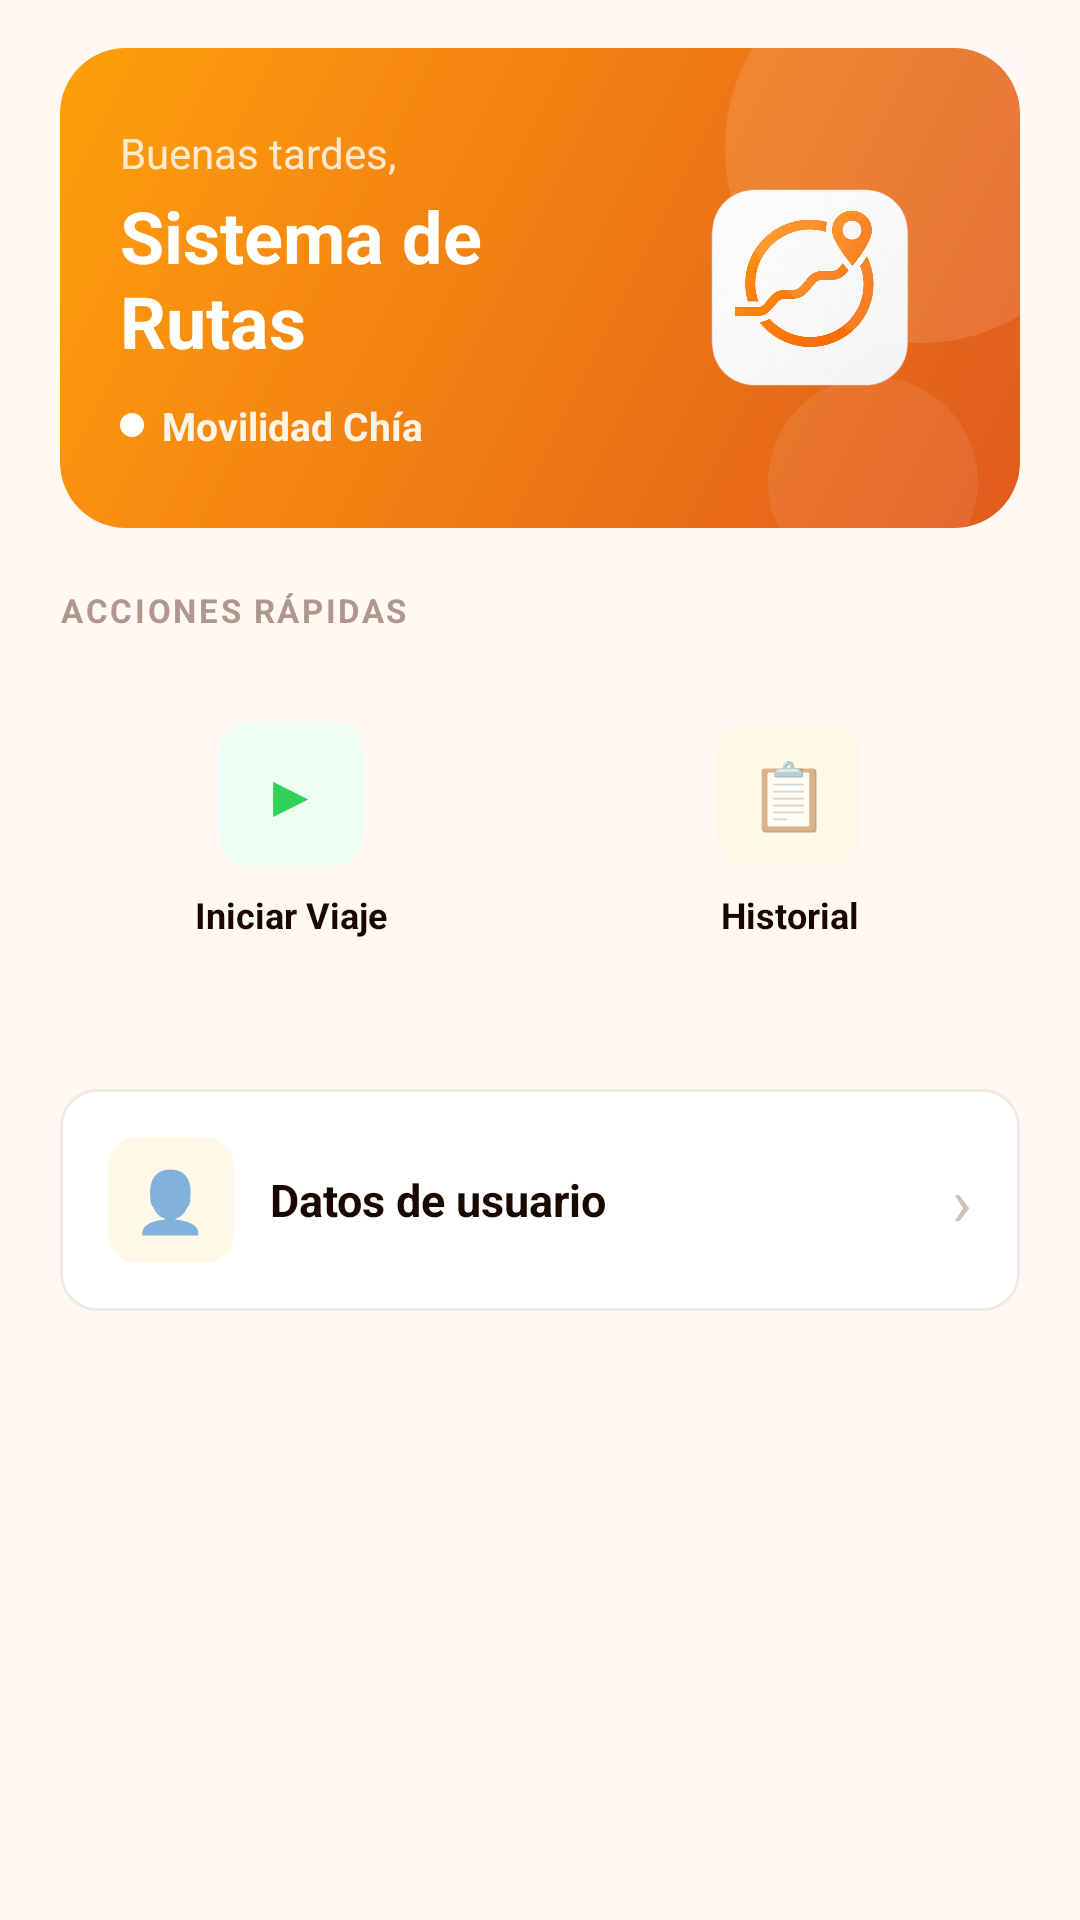

Write the Android layout XML for this screen, with the resource values it uses.
<!-- AndroidManifest.xml: application theme Theme.Prueba -->
<!-- res/layout/activity_home_conductor.xml -->
<?xml version="1.0" encoding="utf-8"?>
<ScrollView
    xmlns:android="http://schemas.android.com/apk/res/android"
    android:layout_width="match_parent"
    android:layout_height="match_parent"
    android:background="#FFF8F3">
    <LinearLayout
        android:layout_width="match_parent"
        android:layout_height="wrap_content"
        android:orientation="vertical"
        android:paddingBottom="24dp"
        android:paddingEnd="20dp"
        android:paddingStart="20dp"
        android:paddingTop="16dp">
        
        <RelativeLayout
            android:layout_width="match_parent"
            android:layout_height="160dp"
            android:layout_marginBottom="20dp"
            android:background="@drawable/gradient_orange_header">
            
            <ImageView
                android:layout_width="100dp"
                android:layout_height="100dp"
                android:src="@drawable/logo"
                android:scaleType="centerCrop"
                android:layout_alignParentEnd="true"
                android:layout_centerVertical="true"
                android:layout_marginEnd="20dp"/>
            <View
                android:layout_width="130dp"
                android:layout_height="130dp"
                android:layout_alignParentEnd="true"
                android:layout_alignParentTop="true"
                android:layout_marginEnd="-32dp"
                android:layout_marginTop="-32dp"
                android:alpha="0.12"
                android:background="@drawable/circle_deco_light"/>
            <View
                android:layout_width="70dp"
                android:layout_height="70dp"
                android:layout_alignParentBottom="true"
                android:layout_alignParentEnd="true"
                android:layout_marginBottom="-20dp"
                android:layout_marginEnd="14dp"
                android:alpha="0.08"
                android:background="@drawable/circle_deco_light"/>
            
            <LinearLayout
                android:layout_width="match_parent"
                android:layout_height="wrap_content"
                android:layout_centerVertical="true"
                android:layout_marginEnd="120dp"
                android:layout_marginStart="20dp"
                android:orientation="vertical">
                <TextView
                    android:layout_width="wrap_content"
                    android:layout_height="wrap_content"
                    android:text="Buenas tardes,"
                    android:textColor="#CCffffff"
                    android:textSize="14sp"/>
                <TextView
                    android:id="@+id/tvTituloHomeRutas"
                    android:layout_width="match_parent"
                    android:layout_height="wrap_content"
                    android:layout_marginTop="2dp"
                    android:text="Sistema de Rutas"
                    android:textColor="#FFFFFF"
                    android:textSize="24sp"
                    android:textStyle="bold"/>
                
                <LinearLayout
                    android:layout_width="wrap_content"
                    android:layout_height="wrap_content"
                    android:layout_marginTop="10dp"
                    android:gravity="center_vertical"
                    android:orientation="horizontal">
                    <View
                        android:layout_width="8dp"
                        android:layout_height="8dp"
                        android:layout_marginEnd="6dp"
                        android:background="@drawable/circle_deco_light"/>
                    <TextView
                        android:id="@+id/tvSubtituloHomeRutas"
                        android:layout_width="wrap_content"
                        android:layout_height="wrap_content"
                        android:text="Movilidad Chía"
                        android:textColor="#E6FFFFFF"
                        android:textSize="13sp"
                        android:textStyle="bold"/>
                </LinearLayout>
            </LinearLayout>
        </RelativeLayout>
        
        <LinearLayout
            android:layout_width="match_parent"
            android:layout_height="wrap_content"
            android:layout_marginBottom="12dp"
            android:gravity="center_vertical"
            android:orientation="horizontal">
            <TextView
                android:layout_width="0dp"
                android:layout_height="wrap_content"
                android:layout_weight="1"
                android:letterSpacing="0.08"
                android:text="ACCIONES RÁPIDAS"
                android:textColor="#B0978E"
                android:textSize="11sp"
                android:textStyle="bold"/>
        </LinearLayout>

        <LinearLayout
            android:layout_width="match_parent"
            android:layout_height="wrap_content"
            android:layout_marginBottom="24dp"
            android:orientation="horizontal">
            
            <LinearLayout
                android:id="@+id/btnIrIniciarRecorrido"
                android:layout_width="0dp"
                android:layout_height="wrap_content"
                android:layout_marginEnd="6dp"
                android:layout_weight="1"
                android:background="@drawable/bg_stat_card"
                android:gravity="center"
                android:orientation="vertical"
                android:padding="18dp">
                <LinearLayout
                    android:layout_width="48dp"
                    android:layout_height="48dp"
                    android:background="@drawable/bg_icon_green"
                    android:gravity="center">
                    <TextView
                        android:layout_width="wrap_content"
                        android:layout_height="wrap_content"
                        android:text="▶"
                        android:textColor="#30D158"
                        android:textSize="20sp"/>
                </LinearLayout>
                <TextView
                    android:layout_width="wrap_content"
                    android:layout_height="wrap_content"
                    android:layout_marginTop="8dp"
                    android:gravity="center"
                    android:text="Iniciar Viaje"
                    android:textColor="#1A0800"
                    android:textSize="12sp"
                    android:textStyle="bold"/>
            </LinearLayout>
            
            <LinearLayout
                android:id="@+id/btnIrHistorialRecorridos"
                android:layout_width="0dp"
                android:layout_height="wrap_content"
                android:layout_marginStart="6dp"
                android:layout_weight="1"
                android:background="@drawable/bg_stat_card"
                android:gravity="center"
                android:orientation="vertical"
                android:padding="18dp">
                <LinearLayout
                    android:layout_width="48dp"
                    android:layout_height="48dp"
                    android:background="@drawable/bg_icon_amber"
                    android:gravity="center">
                    <TextView
                        android:layout_width="wrap_content"
                        android:layout_height="wrap_content"
                        android:text="📋"
                        android:textSize="22sp"/>
                </LinearLayout>
                <TextView
                    android:layout_width="wrap_content"
                    android:layout_height="wrap_content"
                    android:layout_marginTop="8dp"
                    android:gravity="center"
                    android:text="Historial"
                    android:textColor="#1A0800"
                    android:textSize="12sp"
                    android:textStyle="bold"/>
            </LinearLayout>
        </LinearLayout>
        
        <LinearLayout
            android:id="@+id/btnIrDatosUsuario"
            android:layout_width="match_parent"
            android:layout_height="wrap_content"
            android:layout_marginTop="8dp"
            android:background="@drawable/card_background"
            android:gravity="center_vertical"
            android:orientation="horizontal"
            android:padding="16dp">
            <LinearLayout
                android:layout_width="42dp"
                android:layout_height="42dp"
                android:layout_marginEnd="12dp"
                android:background="@drawable/bg_icon_amber"
                android:gravity="center">
                <TextView
                    android:layout_width="wrap_content"
                    android:layout_height="wrap_content"
                    android:text="👤"
                    android:textSize="20sp"/>
            </LinearLayout>
            <TextView
                android:layout_width="0dp"
                android:layout_height="wrap_content"
                android:layout_weight="1"
                android:text="Datos de usuario"
                android:textColor="#1A0800"
                android:textSize="15sp"
                android:textStyle="bold"/>
            <TextView
                android:layout_width="wrap_content"
                android:layout_height="wrap_content"
                android:text="›"
                android:textColor="#D0C0B8"
                android:textSize="22sp"/>
        </LinearLayout>
    </LinearLayout>

</ScrollView>
<!-- resources referenced by this layout -->
<resources>
  <!-- drawable bg_icon_amber (drawable) -->
  <?xml version="1.0" encoding="utf-8"?>
  <shape
      xmlns:android="http://schemas.android.com/apk/res/android">
      <corners android:radius="10dp"/>
      <solid android:color="#FFF8E6"/>
  </shape>
  <!-- drawable bg_icon_green (drawable) -->
  <?xml version="1.0" encoding="utf-8"?>
  <shape
      xmlns:android="http://schemas.android.com/apk/res/android">
      <corners android:radius="10dp"/>
      <solid android:color="#EDFFF2"/>
  </shape>
  <!-- drawable card_background (drawable) -->
  <?xml version="1.0" encoding="utf-8"?>
  <shape
      xmlns:android="http://schemas.android.com/apk/res/android">
      <corners android:radius="12dp"/>
      <solid android:color="@color/color_surface"/>
      <stroke
          android:color="@color/color_divider"
          android:width="1dp"/>
  </shape>
  <!-- drawable circle_deco_light (drawable) -->
  <?xml version="1.0" encoding="utf-8"?>
  <shape
      xmlns:android="http://schemas.android.com/apk/res/android"
      android:shape="oval">
      <solid android:color="#FFFFFF"/>
  </shape>
  <!-- drawable gradient_orange_header (drawable) -->
  <?xml version="1.0" encoding="utf-8"?>
  <shape
      xmlns:android="http://schemas.android.com/apk/res/android">
      <corners android:radius="22dp"/>
      <gradient
          android:angle="135"
          android:endColor="#FF9F0A"
          android:startColor="#E05A1E"
          android:type="linear"/>
  </shape>
  <style name="Theme.Prueba" parent="Base.Theme.Prueba" />
  <color name="color_surface">
              #FFFFFFFF
      </color>
  <color name="color_divider">
              #FFEEEBE6
      </color>
  <color name="orange_primary">
              #FFE05A1E
      </color>
  <color name="orange_primary_dark">
              #FFC0481A
      </color>
  <color name="color_on_primary">
              #FFFFFFFF
      </color>
  <color name="orange_secondary">
              #FFFF9F0A
      </color>
  <color name="color_background">
              #FFFFF8F3
      </color>
  <color name="color_text_primary">
              #FF2C1810
      </color>
  <color name="color_surface_variant">
              #FFF5F0EB
      </color>
  <color name="error">
              #FFE74C3C
      </color>
  <color name="white">
              #FFFFFFFF
      </color>
  <color name="color_status_bar">
              #FFC0481A
      </color>
  <style name="ShapeSmall" parent="ShapeAppearance.MaterialComponents.SmallComponent">
          <item name="cornerSize">
                  8dp
          </item>
      </style>
  <style name="ShapeMedium" parent="ShapeAppearance.MaterialComponents.MediumComponent">
          <item name="cornerSize">
                  12dp
          </item>
      </style>
  <style name="ShapeLarge" parent="ShapeAppearance.MaterialComponents.LargeComponent">
          <item name="cornerSize">
                  16dp
          </item>
      </style>
  <style name="Widget.App.TextInputLayout" parent="Widget.MaterialComponents.TextInputLayout.OutlinedBox">
          <item name="boxStrokeColor">
                  @color/color_input_stroke
          </item>
          <item name="boxStrokeWidth">
                  1dp
          </item>
          <item name="boxBackgroundColor">
                  @color/color_surface
          </item>
          <item name="hintTextColor">
                  @color/color_text_secondary
          </item>
          <item name="android:textColorHint">
                  @color/color_hint
          </item>
          <item name="shapeAppearance">
                  @style/ShapeSmall
          </item>
      </style>
  <color name="color_input_stroke">
              #FFDDCFC0
      </color>
  <color name="color_text_secondary">
              #FF8A7060
      </color>
  <color name="color_hint">
              #FFBFB0A0
      </color>
</resources>
